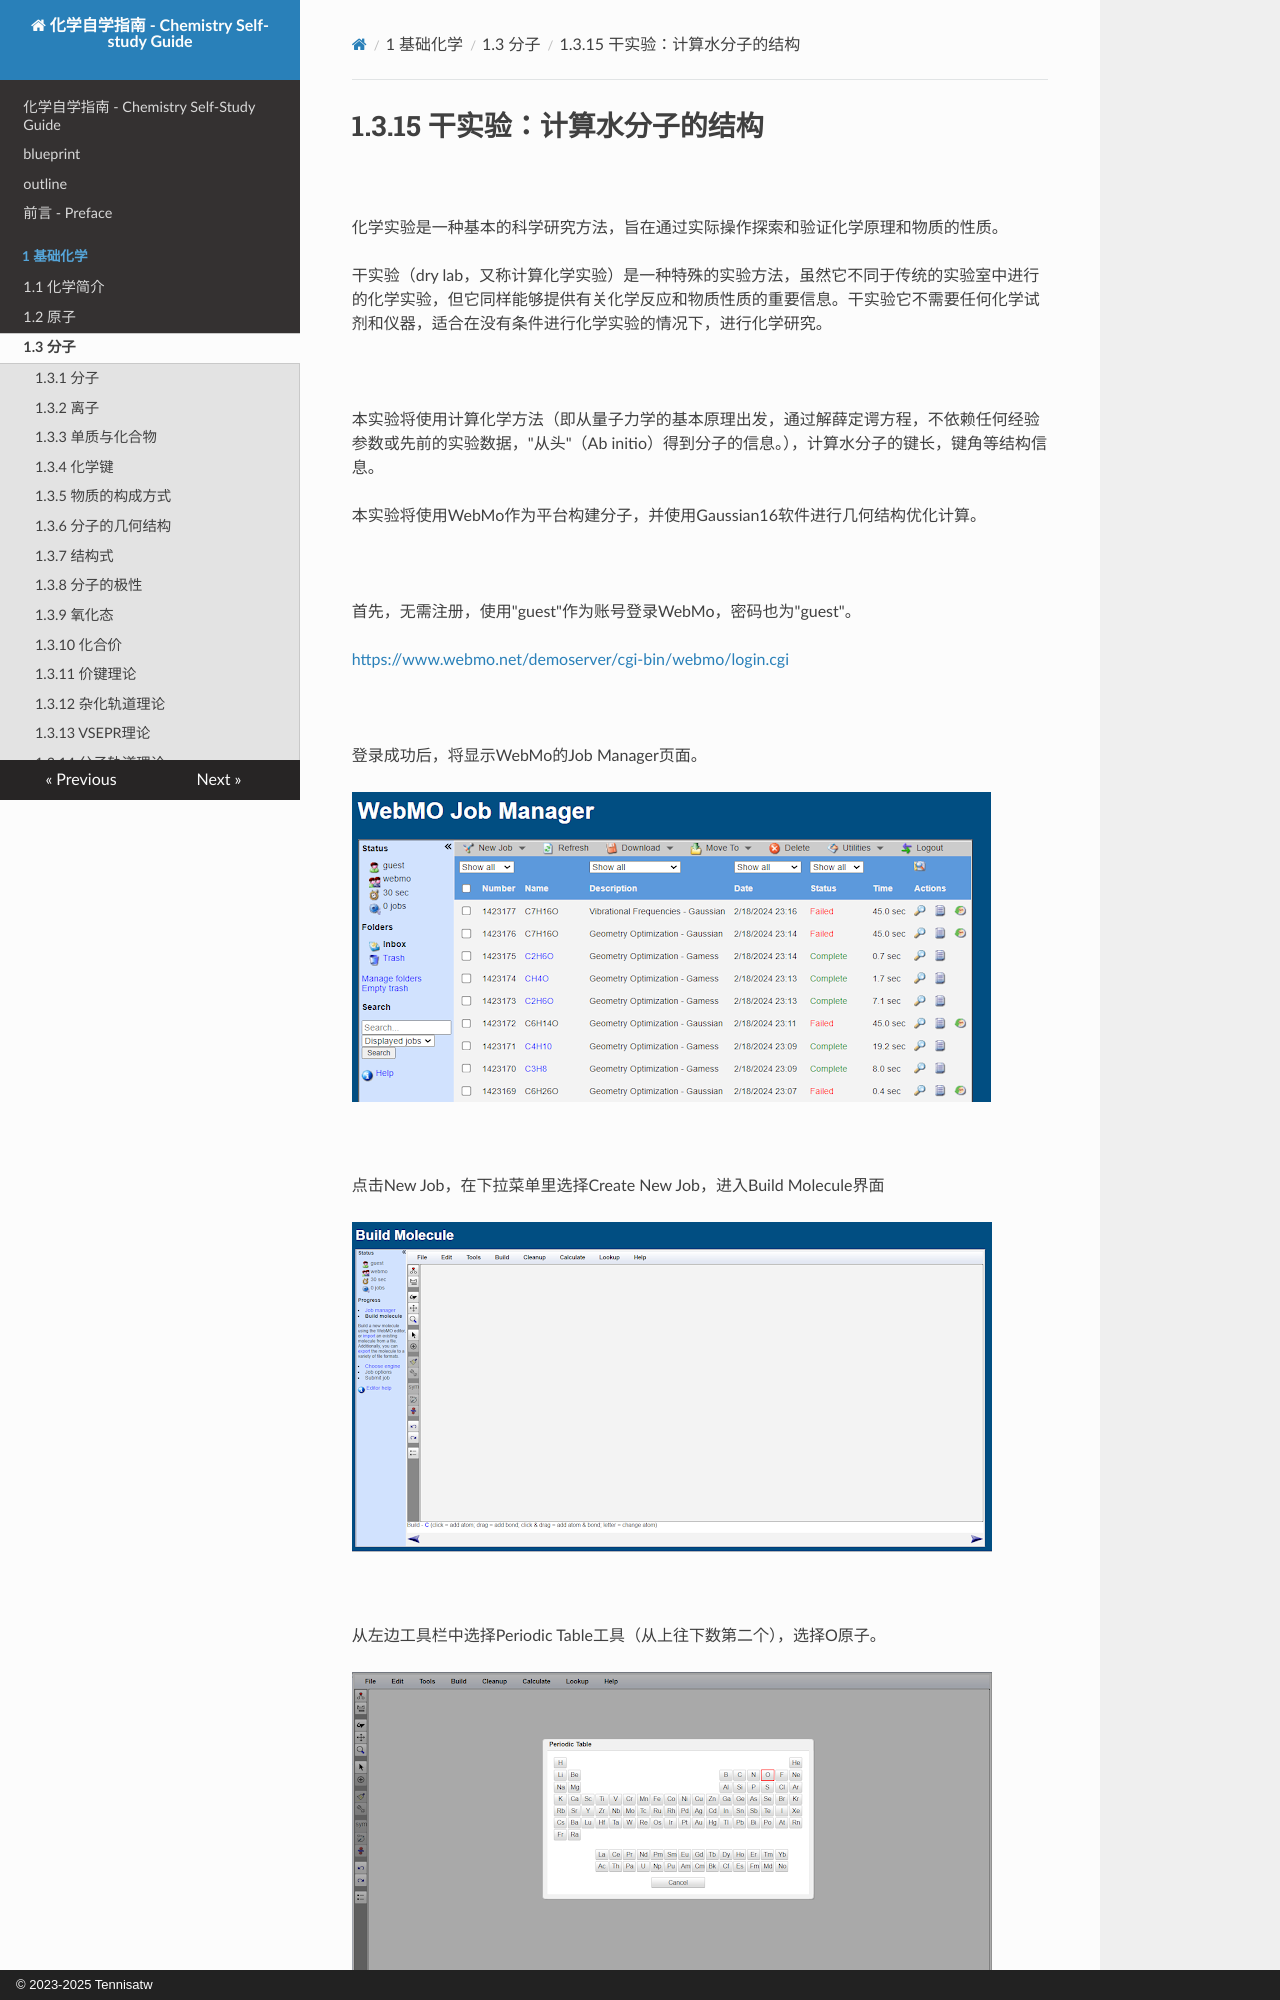

repository: Tennisatw/chem · page: 1_基础化学/1.3_分子/1.3.15/index.html · generator: mkdocs · copyright: © 2023-2025 Tennisatw

# 1.3.15 干实验：计算水分子的结构

<br>

化学实验是一种基本的科学研究方法，旨在通过实际操作探索和验证化学原理和物质的性质。

干实验（dry lab，又称计算化学实验）是一种特殊的实验方法，虽然它不同于传统的实验室中进行的化学实验，但它同样能够提供有关化学反应和物质性质的重要信息。干实验它不需要任何化学试剂和仪器，适合在没有条件进行化学实验的情况下，进行化学研究。

<br>

本实验将使用计算化学方法（即从量子力学的基本原理出发，通过解薛定谔方程，不依赖任何经验参数或先前的实验数据，"从头"（Ab initio）得到分子的信息。），计算水分子的键长，键角等结构信息。

本实验将使用WebMo作为平台构建分子，并使用Gaussian16软件进行几何结构优化计算。

<br>

首先，无需注册，使用"guest"作为账号登录WebMo，密码也为"guest"。

[https://www.webmo.net/demoserver/cgi-bin/webmo/login.cgi](https://www.webmo.net/demoserver/cgi-bin/webmo/login.cgi)

<br>

登录成功后，将显示WebMo的Job Manager页面。

![WebMo Job Manager](img/1.3.15-1.png)

<br>
